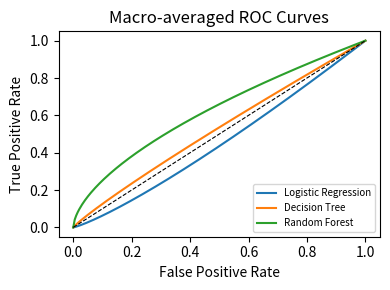
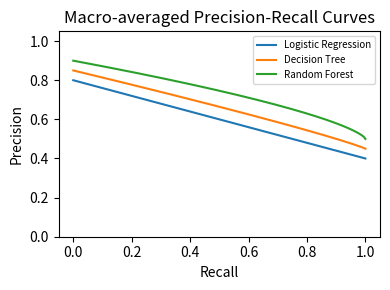
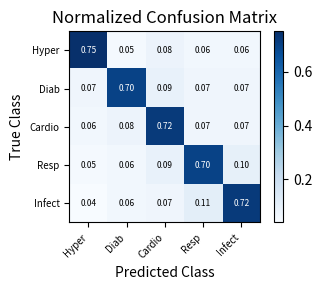
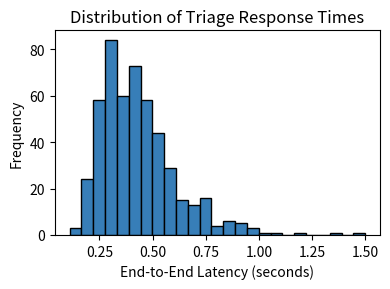
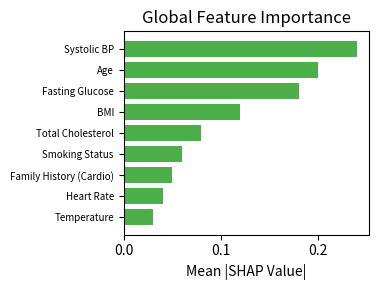
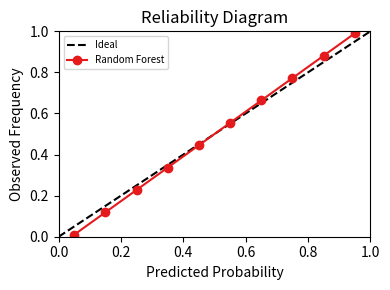

Here is the Python script that generated these plots, in order:
import os
import numpy as np
import matplotlib.pyplot as plt


def ensure_dir(path):
    if not os.path.exists(path):
        os.makedirs(path)


def save_figure(path):
    plt.tight_layout()
    plt.savefig(path + ".png", dpi=300, bbox_inches="tight")
    plt.close()


def plot_roc_curves():
    ensure_dir("figs")
    fpr = np.linspace(0.0, 1.0, 200)
    tpr_lr = fpr ** 1.2
    tpr_dt = fpr ** 0.9
    tpr_rf = fpr ** 0.6
    plt.figure(figsize=(4, 3))
    plt.plot(fpr, tpr_lr, label="Logistic Regression")
    plt.plot(fpr, tpr_dt, label="Decision Tree")
    plt.plot(fpr, tpr_rf, label="Random Forest")
    plt.plot([0, 1], [0, 1], "k--", linewidth=0.8)
    plt.xlabel("False Positive Rate")
    plt.ylabel("True Positive Rate")
    plt.title("Macro-averaged ROC Curves")
    plt.legend(loc="lower right", fontsize=7)
    save_figure("figs/roc_curves")


def plot_pr_curves():
    ensure_dir("figs")
    recall = np.linspace(0.0, 1.0, 200)
    precision_lr = 0.4 + 0.4 * (1.0 - recall)
    precision_dt = 0.45 + 0.4 * (1.0 - recall) ** 0.9
    precision_rf = 0.5 + 0.4 * (1.0 - recall) ** 0.7
    plt.figure(figsize=(4, 3))
    plt.plot(recall, precision_lr, label="Logistic Regression")
    plt.plot(recall, precision_dt, label="Decision Tree")
    plt.plot(recall, precision_rf, label="Random Forest")
    plt.xlabel("Recall")
    plt.ylabel("Precision")
    plt.title("Macro-averaged Precision-Recall Curves")
    plt.ylim(0.0, 1.05)
    plt.legend(loc="upper right", fontsize=7)
    save_figure("figs/pr_curves")


def plot_confusion_matrix():
    ensure_dir("figs")
    classes = ["Hyper", "Diab", "Cardio", "Resp", "Infect"]
    cm = np.array(
        [
            [75, 5, 8, 6, 6],
            [7, 70, 9, 7, 7],
            [6, 8, 72, 7, 7],
            [5, 6, 9, 70, 10],
            [4, 6, 7, 11, 72],
        ],
        dtype=float,
    )
    cm = cm / cm.sum(axis=1, keepdims=True)
    plt.figure(figsize=(4, 3))
    im = plt.imshow(cm, interpolation="nearest", cmap="Blues")
    plt.colorbar(im, fraction=0.046, pad=0.04)
    tick_positions = np.arange(len(classes))
    plt.xticks(tick_positions, classes, rotation=45, ha="right", fontsize=7)
    plt.yticks(tick_positions, classes, fontsize=7)
    plt.xlabel("Predicted Class")
    plt.ylabel("True Class")
    plt.title("Normalized Confusion Matrix")
    for i in range(cm.shape[0]):
        for j in range(cm.shape[1]):
            value = cm[i, j]
            text_color = "white" if value > 0.5 else "black"
            plt.text(
                j,
                i,
                f"{value:.2f}",
                ha="center",
                va="center",
                color=text_color,
                fontsize=6,
            )
    save_figure("figs/confusion_matrix")


def plot_latency_distribution():
    ensure_dir("figs")
    np.random.seed(42)
    latencies = np.random.lognormal(mean=np.log(0.4), sigma=0.4, size=500)
    latencies = np.clip(latencies, 0.05, 1.5)
    plt.figure(figsize=(4, 3))
    plt.hist(latencies, bins=25, color="#377eb8", edgecolor="black")
    plt.xlabel("End-to-End Latency (seconds)")
    plt.ylabel("Frequency")
    plt.title("Distribution of Triage Response Times")
    save_figure("figs/latency_distribution")


def plot_shap_importance():
    ensure_dir("figs")
    features = [
        "Systolic BP",
        "Age",
        "Fasting Glucose",
        "BMI",
        "Total Cholesterol",
        "Smoking Status",
        "Family History (Cardio)",
        "Heart Rate",
        "Temperature",
    ]
    importance = np.array([0.24, 0.20, 0.18, 0.12, 0.08, 0.06, 0.05, 0.04, 0.03])
    positions = np.arange(len(features))
    plt.figure(figsize=(4, 3))
    plt.barh(positions, importance, color="#4daf4a")
    plt.yticks(positions, features, fontsize=7)
    plt.xlabel("Mean |SHAP Value|")
    plt.title("Global Feature Importance")
    plt.gca().invert_yaxis()
    save_figure("figs/shap_importance")


def plot_calibration_curve():
    ensure_dir("figs")
    probs = np.linspace(0.05, 0.95, 10)
    observed = probs + np.linspace(-0.04, 0.04, 10)
    observed = np.clip(observed, 0.0, 1.0)
    plt.figure(figsize=(4, 3))
    plt.plot([0, 1], [0, 1], "k--", label="Ideal")
    plt.plot(probs, observed, marker="o", color="#e41a1c", label="Random Forest")
    plt.xlabel("Predicted Probability")
    plt.ylabel("Observed Frequency")
    plt.title("Reliability Diagram")
    plt.legend(loc="upper left", fontsize=7)
    plt.xlim(0.0, 1.0)
    plt.ylim(0.0, 1.0)
    save_figure("figs/calibration_curve")


def plot_architecture_placeholder():
    plt.figure(figsize=(4, 3))
    plt.axis("off")
    plt.text(
        0.5,
        0.9,
        "FirstContact Architecture",
        ha="center",
        va="center",
        fontsize=10,
        fontweight="bold",
    )
    plt.text(
        0.2,
        0.6,
        "Client\n(Web UI)",
        ha="center",
        va="center",
        bbox=dict(boxstyle="round", fc="#e0f3db"),
        fontsize=8,
    )
    plt.text(
        0.5,
        0.6,
        "Node.js\nBackend",
        ha="center",
        va="center",
        bbox=dict(boxstyle="round", fc="#fee0b6"),
        fontsize=8,
    )
    plt.text(
        0.8,
        0.6,
        "Python\nML Engine",
        ha="center",
        va="center",
        bbox=dict(boxstyle="round", fc="#deebf7"),
        fontsize=8,
    )
    plt.text(
        0.5,
        0.3,
        "MongoDB\nData Layer",
        ha="center",
        va="center",
        bbox=dict(boxstyle="round", fc="#f7f7f7"),
        fontsize=8,
    )
    plt.annotate("", xy=(0.38, 0.6), xytext=(0.32, 0.6), arrowprops=dict(arrowstyle="->"))
    plt.annotate("", xy=(0.62, 0.6), xytext=(0.68, 0.6), arrowprops=dict(arrowstyle="->"))
    plt.annotate("", xy=(0.5, 0.48), xytext=(0.5, 0.42), arrowprops=dict(arrowstyle="->"))
    save_figure("architecture_placeholder")


def plot_workflow_diagram():
    ensure_dir("figs")
    plt.figure(figsize=(4, 3))
    plt.axis("off")
    plt.text(
        0.15,
        0.7,
        "Patient\nQuestionnaire",
        ha="center",
        va="center",
        bbox=dict(boxstyle="round", fc="#e0f3db"),
        fontsize=8,
    )
    plt.text(
        0.5,
        0.7,
        "AI Triage\nEngine",
        ha="center",
        va="center",
        bbox=dict(boxstyle="round", fc="#fee0b6"),
        fontsize=8,
    )
    plt.text(
        0.85,
        0.7,
        "Clinician\nDashboard",
        ha="center",
        va="center",
        bbox=dict(boxstyle="round", fc="#deebf7"),
        fontsize=8,
    )
    plt.text(
        0.5,
        0.35,
        "Override +\nFeedback Log",
        ha="center",
        va="center",
        bbox=dict(boxstyle="round", fc="#f7f7f7"),
        fontsize=8,
    )
    plt.annotate("", xy=(0.32, 0.7), xytext=(0.23, 0.7), arrowprops=dict(arrowstyle="->"))
    plt.annotate("", xy=(0.68, 0.7), xytext=(0.57, 0.7), arrowprops=dict(arrowstyle="->"))
    plt.annotate("", xy=(0.5, 0.57), xytext=(0.5, 0.63), arrowprops=dict(arrowstyle="->"))
    plt.annotate("", xy=(0.43, 0.35), xytext=(0.27, 0.35), arrowprops=dict(arrowstyle="<-"))
    save_figure("figs/workflow_diagram")


def main():
    plot_roc_curves()
    plot_pr_curves()
    plot_confusion_matrix()
    plot_latency_distribution()
    plot_shap_importance()
    plot_calibration_curve()
    plot_architecture_placeholder()
    plot_workflow_diagram()


if __name__ == "__main__":
    main()
